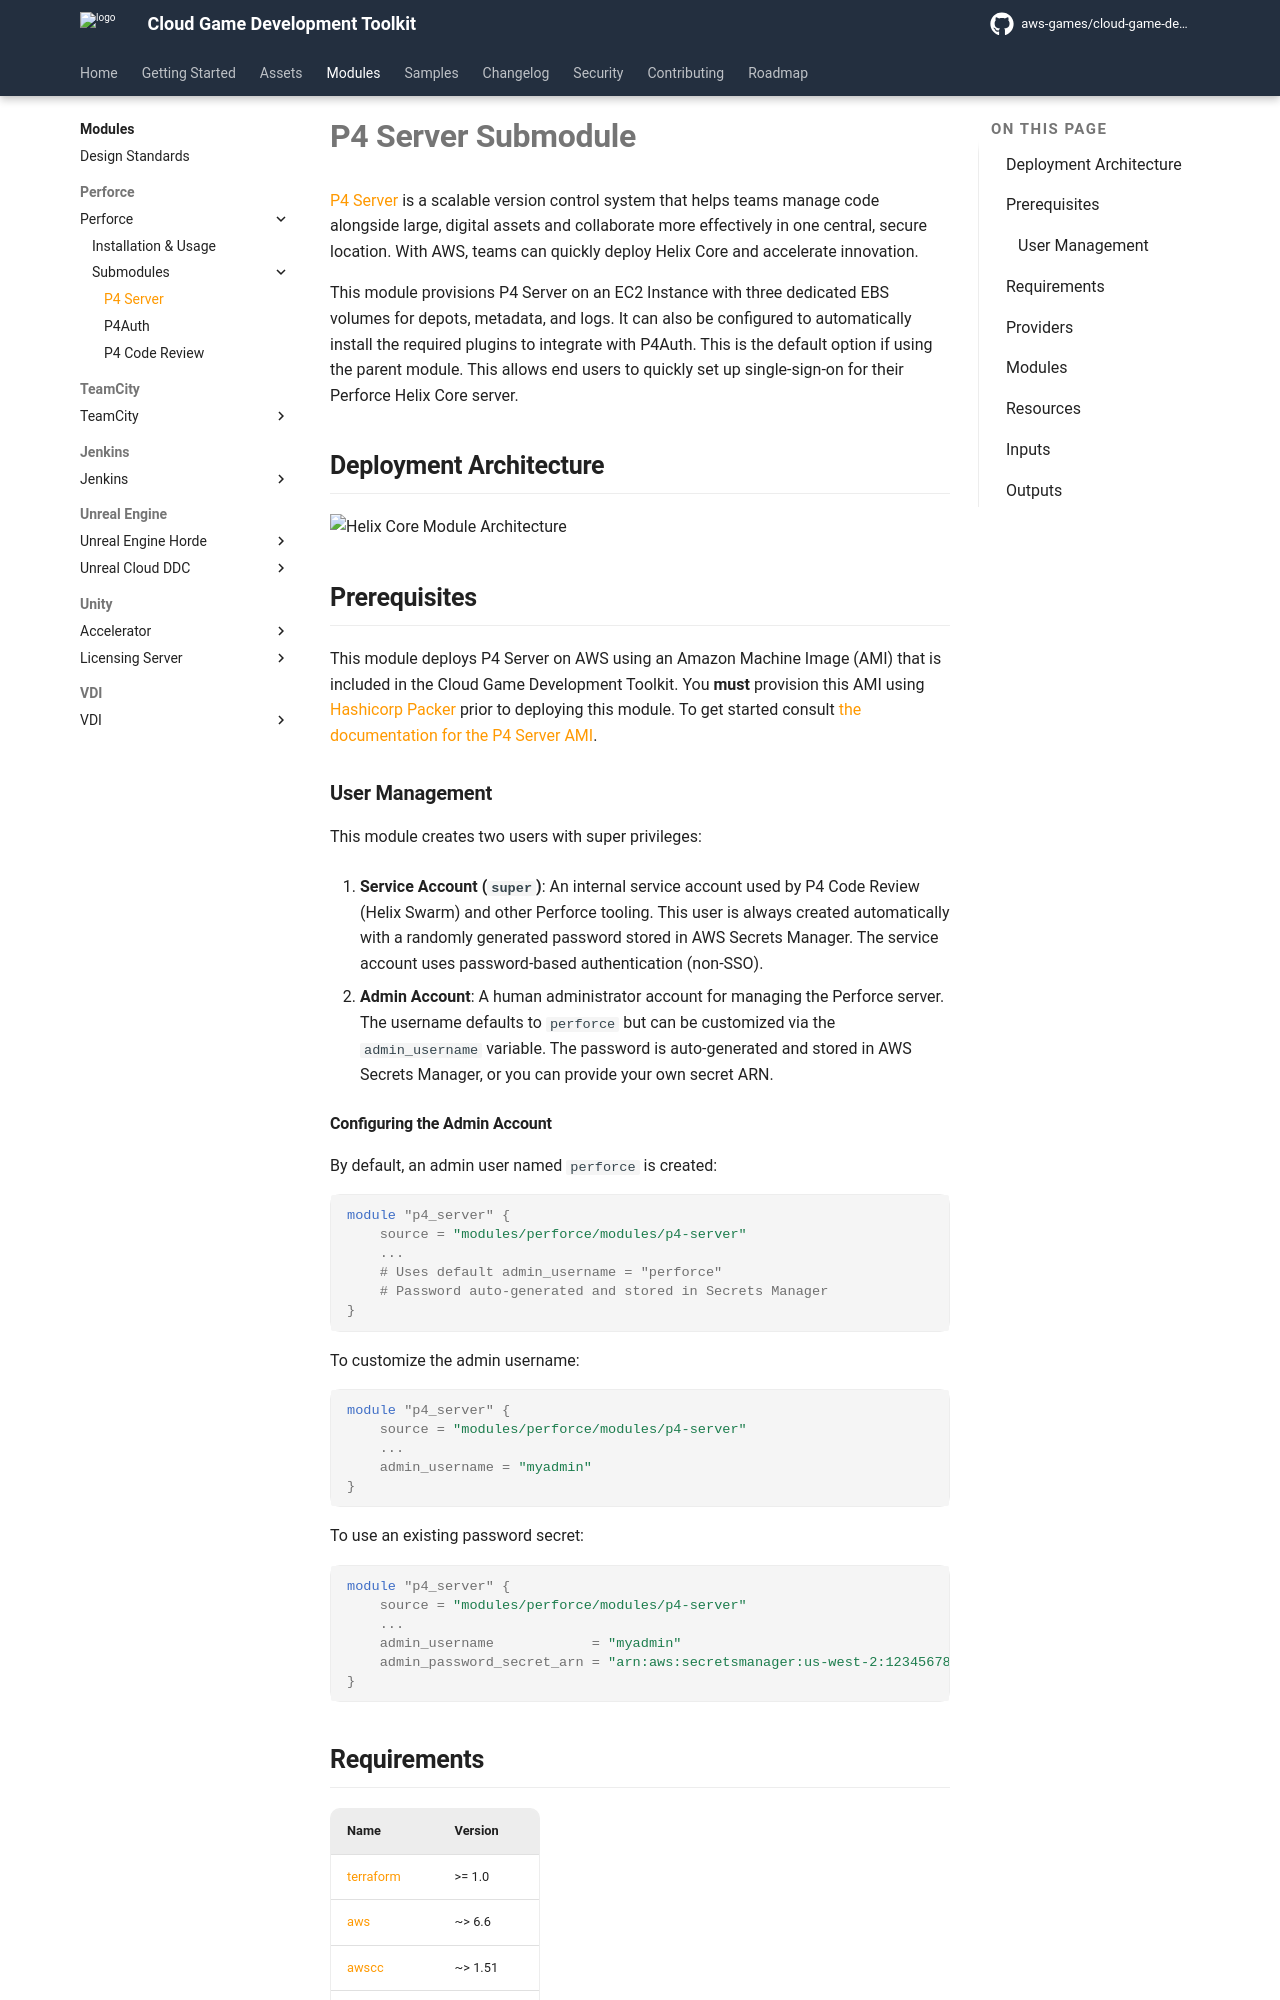

repository: aws-games/cloud-game-development-toolkit · page: v1.1.9/modules/perforce/modules/p4-server/index.html · generator: mkdocs

# P4 Server Submodule

[P4 Server](https://www.perforce.com/products/helix-core/aws) is a scalable version control system that helps teams manage code alongside large, digital assets and collaborate more effectively in one central, secure location. With AWS, teams can quickly deploy Helix Core and accelerate innovation.

This module provisions P4 Server on an EC2 Instance with three dedicated EBS volumes for depots, metadata, and logs. It can also be configured to automatically install the required plugins to integrate with P4Auth. This is the default option if using the parent module. This allows end users to quickly set up single-sign-on for their Perforce Helix Core server.

## Deployment Architecture

![Helix Core Module Architecture](../../assets/media/diagrams/p4-server-architecture.png)

## Prerequisites

This module deploys P4 Server on AWS using an Amazon Machine Image (AMI) that is included in the Cloud Game Development Toolkit. You **must** provision this AMI using [Hashicorp Packer](https://www.packer.io/) prior to deploying this module. To get started consult [the documentation for the P4 Server AMI](../../../../assets/packer/perforce/p4-server/README.md).

### User Management

This module creates two users with super privileges:

1. **Service Account (`super`)**: An internal service account used by P4 Code Review (Helix Swarm) and other Perforce tooling. This user is always created automatically with a randomly generated password stored in AWS Secrets Manager. The service account uses password-based authentication (non-SSO).

2. **Admin Account**: A human administrator account for managing the Perforce server. The username defaults to `perforce` but can be customized via the `admin_username` variable. The password is auto-generated and stored in AWS Secrets Manager, or you can provide your own secret ARN.

#### Configuring the Admin Account

By default, an admin user named `perforce` is created:

```hcl
module "p4_server" {
    source = "modules/perforce/modules/p4-server"
    ...
    # Uses default admin_username = "perforce"
    # Password auto-generated and stored in Secrets Manager
}
```

To customize the admin username:

```hcl
module "p4_server" {
    source = "modules/perforce/modules/p4-server"
    ...
    admin_username = "myadmin"
}
```

To use an existing password secret:

```hcl
module "p4_server" {
    source = "modules/perforce/modules/p4-server"
    ...
    admin_username            = "myadmin"
    admin_password_secret_arn = "arn:aws:secretsmanager:us-west-2:123456789012:secret:MyAdminPassword-a1b2c3"
}
```

<!-- markdownlint-disable -->
<!-- BEGIN_TF_DOCS -->
